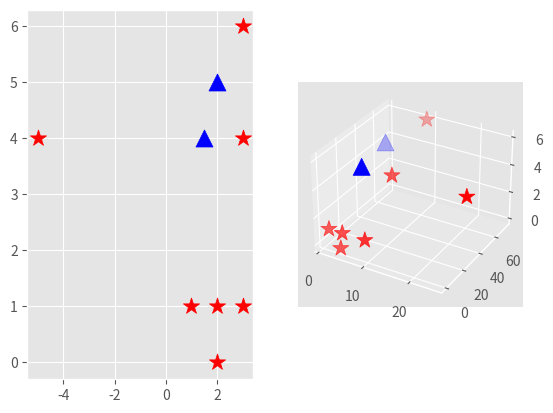

Generate this figure with matplotlib:
from mpl_toolkits.mplot3d import  axes3d
import matplotlib.pyplot as plt
from matplotlib import  style
import numpy as np
import math
style.use('ggplot')

def simple_transformation(x1,x2):
    return x1**2, 2*x2**2, x2

c1 = np.array([[1,1],
              [3,1],
              [2,1],
              [2,0],
              [3,6],
              [3,4],
              [-5,4]])

c2 = np.array([[2,5],
               [1.5,4]])

c13d = np.array([simple_transformation(x[0],x[1]) for x in c1])
c23d = np.array([simple_transformation(x[0],x[1]) for x in c2])

fig = plt.figure()
ax1 = fig.add_subplot(121)
ax2 = fig.add_subplot(122, projection='3d')

ax1.scatter(c1[:,0], c1[:,1], color='r', marker='*', s=150)
ax1.scatter(c2[:,0], c2[:,1], color='b', marker='^', s=150)

ax2.scatter(c13d[:,0], c13d[:,1], c13d[:,2], c='r', marker='*', s=150)
ax2.scatter(c23d[:,0], c23d[:,1], c23d[:,2], c='b', marker='^', s=150)

plt.show()







